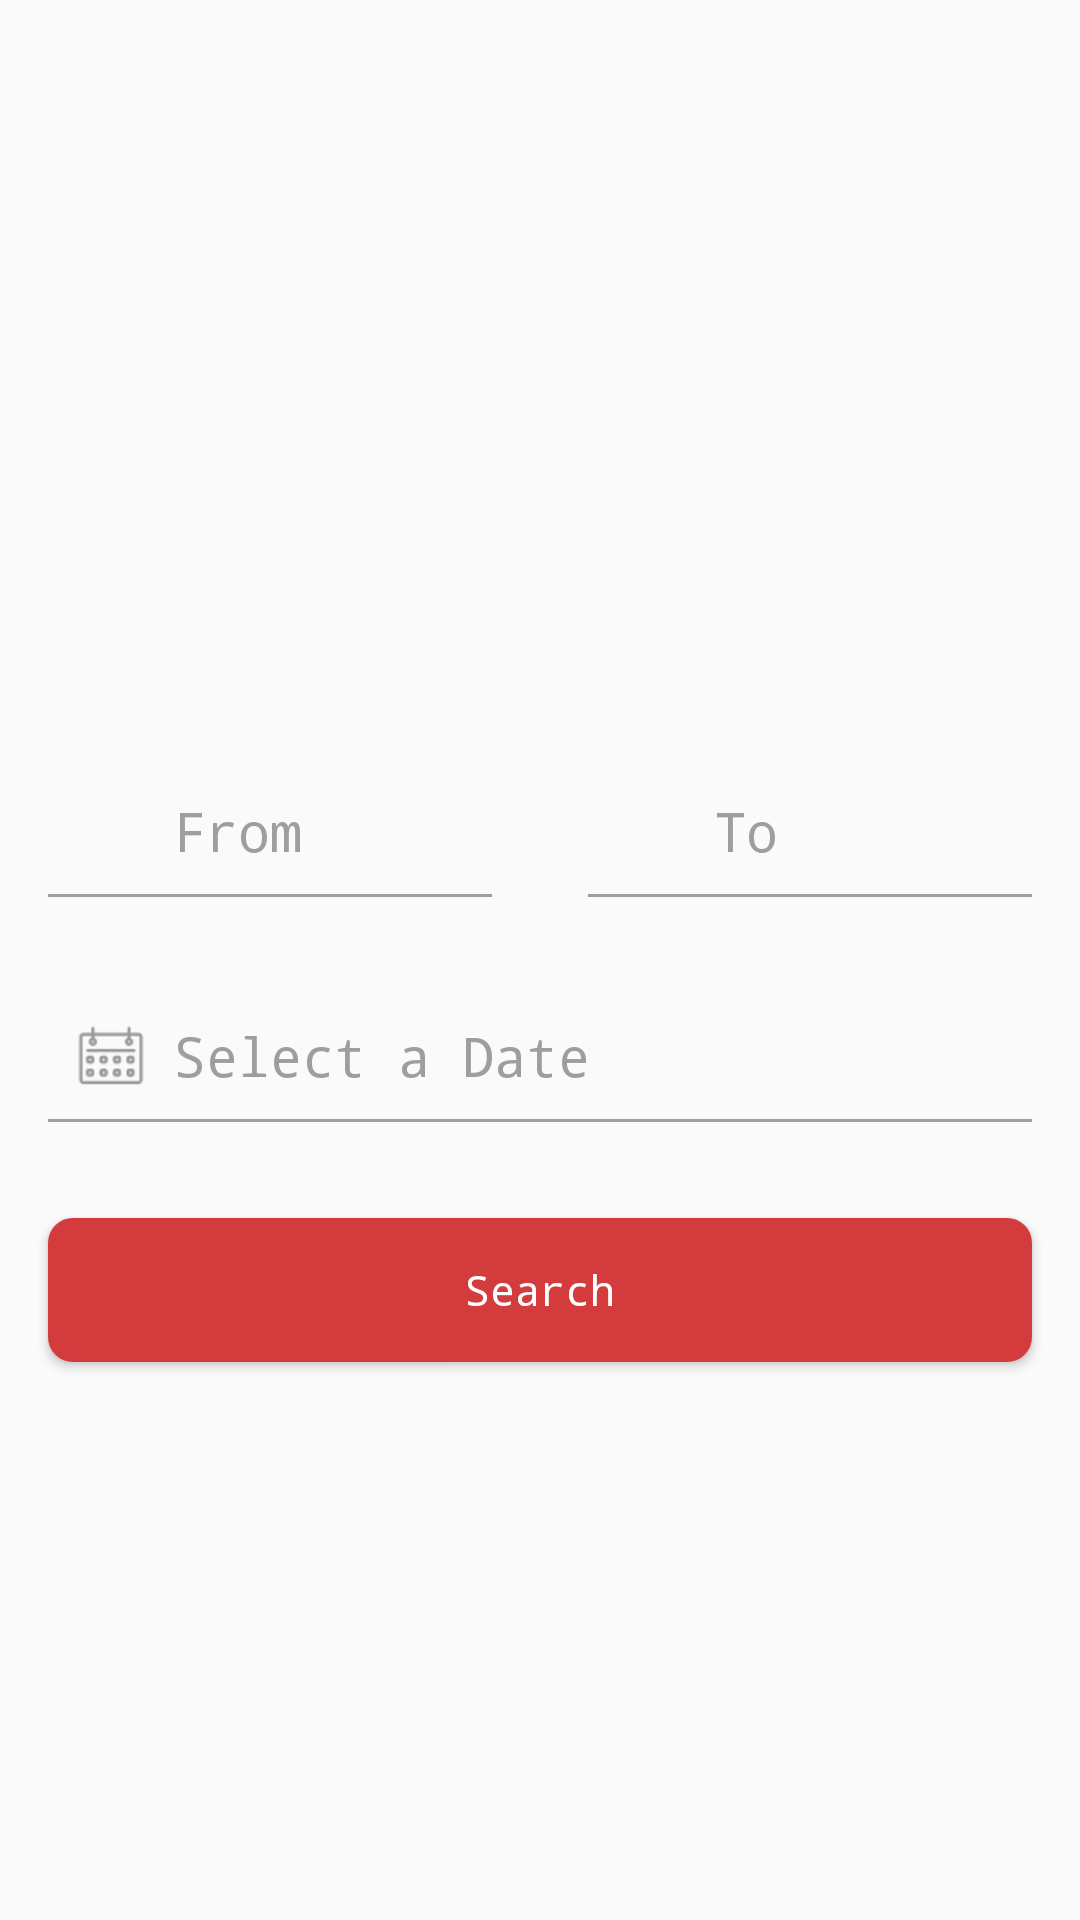

Produce the Android XML layout that renders to this screen, including the resource entries it uses.
<!-- AndroidManifest.xml: application theme AppTheme -->
<!-- res/layout/fragment_find_ride.xml -->
<android.support.design.widget.CoordinatorLayout xmlns:android="http://schemas.android.com/apk/res/android"
    xmlns:fancy="http://schemas.android.com/apk/res-auto"
    xmlns:tools="http://schemas.android.com/tools"
    android:layout_width="match_parent"
    android:layout_height="match_parent"
    android:focusableInTouchMode="true"
    tools:context="com.netforceinfotech.tagalong.home.findride.FindRideFragment">

    <LinearLayout
        android:layout_width="match_parent"
        android:layout_height="match_parent"
        android:gravity="center_horizontal"
        android:orientation="vertical">

        <ImageView
            android:id="@+id/imageFindRide"
            android:layout_width="match_parent"
            android:layout_height="240dp"
            android:scaleType="fitXY" />

        <LinearLayout
            android:layout_width="match_parent"
            android:layout_height="wrap_content"
            android:gravity="center_vertical"
            android:orientation="horizontal"
            android:weightSum="100">

            <LinearLayout
                android:id="@+id/linearLayoutFrom"
                android:layout_width="0dp"
                android:layout_height="wrap_content"
                android:layout_margin="16dp"
                android:layout_weight="50"
                android:orientation="vertical">

                <LinearLayout
                    android:layout_width="match_parent"
                    android:layout_height="wrap_content"
                    android:gravity="center_vertical"
                    android:orientation="horizontal">

                    <ImageView
                        android:layout_width="30dp"
                        android:layout_height="30dp"
                        android:layout_margin="6dp"
                        android:src="@drawable/ic_marker" />

                    <EditText
                        android:focusable="false"
                        android:id="@+id/et_from"
                        android:layout_width="match_parent"
                        android:layout_height="wrap_content"
                        android:background="@android:color/transparent"
                        android:clickable="true"
                        android:ellipsize="end"
                        android:hint="@string/from"
                        android:maxLines="1"
                        android:textColor="@color/grey"
                        android:textColorHint="@color/grey" />
                </LinearLayout>

                <View
                    android:layout_width="match_parent"
                    android:layout_height="1dp"
                    android:background="@color/grey" />

            </LinearLayout>

            <LinearLayout
                android:id="@+id/linearLayoutTo"
                android:layout_width="0dp"
                android:layout_height="wrap_content"
                android:layout_margin="16dp"
                android:layout_weight="50"
                android:orientation="vertical">

                <LinearLayout
                    android:layout_width="match_parent"
                    android:layout_height="wrap_content"
                    android:gravity="center_vertical"
                    android:orientation="horizontal">

                    <ImageView
                        android:layout_width="30dp"
                        android:layout_height="30dp"
                        android:layout_margin="6dp"
                        android:src="@drawable/ic_marker" />

                    <EditText
                        android:clickable="true"
                        android:focusable="false"
                        android:id="@+id/et_to"
                        android:layout_width="match_parent"
                        android:layout_height="wrap_content"
                        android:background="@android:color/transparent"
                        android:ellipsize="end"
                        android:hint="@string/to"
                        android:maxLines="1"
                        android:textColor="@color/grey"
                        android:textColorHint="@color/grey" />
                </LinearLayout>

                <View
                    android:layout_width="match_parent"
                    android:layout_height="1dp"
                    android:background="@color/grey" />
            </LinearLayout>
        </LinearLayout>

        <LinearLayout
            android:id="@+id/linearLayoutDate"
            android:layout_width="match_parent"
            android:layout_height="wrap_content"
            android:layout_margin="16dp"
            android:orientation="vertical">

            <LinearLayout
                android:layout_width="match_parent"
                android:layout_height="wrap_content"
                android:gravity="center_vertical"
                android:orientation="horizontal">

                <ImageView
                    android:layout_width="30dp"
                    android:layout_height="30dp"
                    android:layout_margin="6dp"
                    android:src="@drawable/ic_calender" />

                <EditText
                    android:id="@+id/selectDateEditText"
                    android:layout_width="match_parent"
                    android:layout_height="wrap_content"
                    android:background="@android:color/transparent"
                    android:clickable="true"
                    android:ellipsize="end"
                    android:focusable="false"
                    android:hint="@string/select_a_date"
                    android:maxLines="1"
                    android:textColor="@color/grey"
                    android:textColorHint="@color/grey" />

            </LinearLayout>

            <View
                android:layout_width="match_parent"
                android:layout_height="1dp"
                android:background="@color/grey" />

        </LinearLayout>

        <Button
            android:id="@+id/buttonSearch"
            android:layout_width="match_parent"
            android:layout_height="wrap_content"
            android:layout_margin="16dp"
            android:background="@drawable/round_cornor_accent"
            android:text="@string/search"
            android:textColor="@color/white" />

    </LinearLayout>


</android.support.design.widget.CoordinatorLayout>
<!-- resources referenced by this layout -->
<resources>
  <color name="grey">#9E9E9E</color>
  <color name="white">#ffffff</color>
  <!-- drawable ic_calender: png bitmap (drawable, 2309 bytes) -->
  <!-- drawable round_cornor_accent (drawable) -->
  <shape xmlns:android="http://schemas.android.com/apk/res/android"
      android:shape="rectangle">
      <corners android:radius="8dp" />
      <stroke
          android:width="0.5dp"
          android:color="@color/colorAccent" />
  
      <solid android:color="@color/colorAccent"></solid>
  
  </shape>
  <string name="from">From</string>
  <string name="search">Search</string>
  <string name="select_a_date">Select a Date</string>
  <string name="to">To</string>
  <style name="AppTheme" parent="AppTheme.Base">
          
          <item name="colorPrimary">@color/colorPrimary</item>
          <item name="colorPrimaryDark">@color/colorPrimaryDark</item>
          <item name="colorAccent">@color/colorAccent</item>
          <item name="textAllCaps">false</item>
          <item name="windowActionBar">false</item>
          <item name="windowActionModeOverlay">true</item>
          <item name="android:typeface">monospace</item>
  
      </style>
  <color name="colorAccent">#d43b3d</color>
  <style name="AppTheme.Base" parent="Theme.AppCompat.Light.NoActionBar">
          <item name="textAllCaps">false</item>
          <item name="colorAccent">@color/colorAccent</item>
          <item name="colorPrimary">@color/colorPrimary</item>
          <item name="colorPrimaryDark">@color/colorPrimaryDark</item>
          <item name="android:typeface">monospace</item>
  
  
      </style>
  <color name="colorPrimary">#143361</color>
  <color name="colorPrimaryDark">#102c55</color>
</resources>
